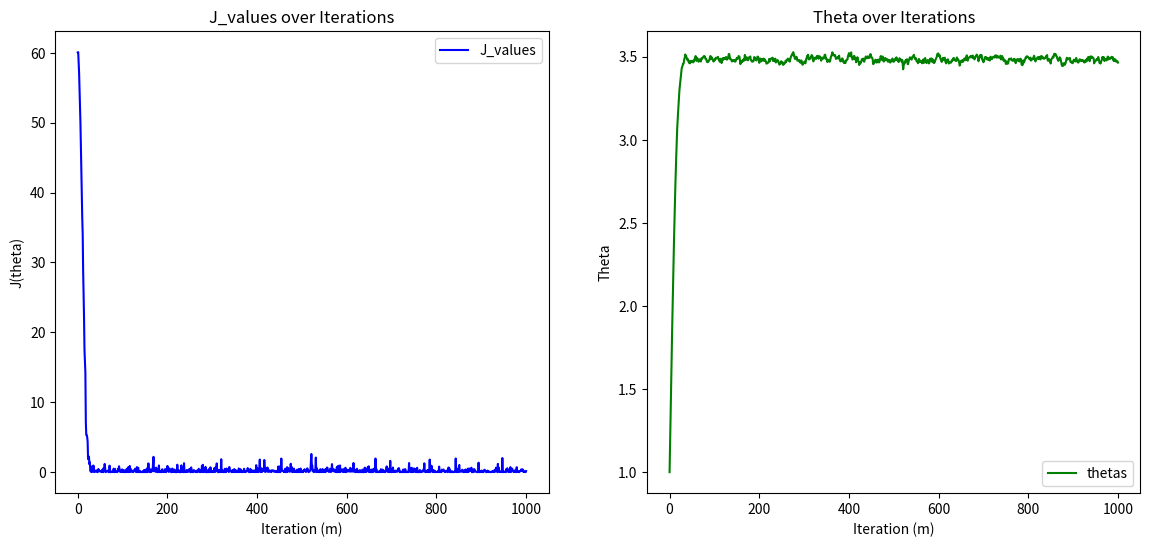
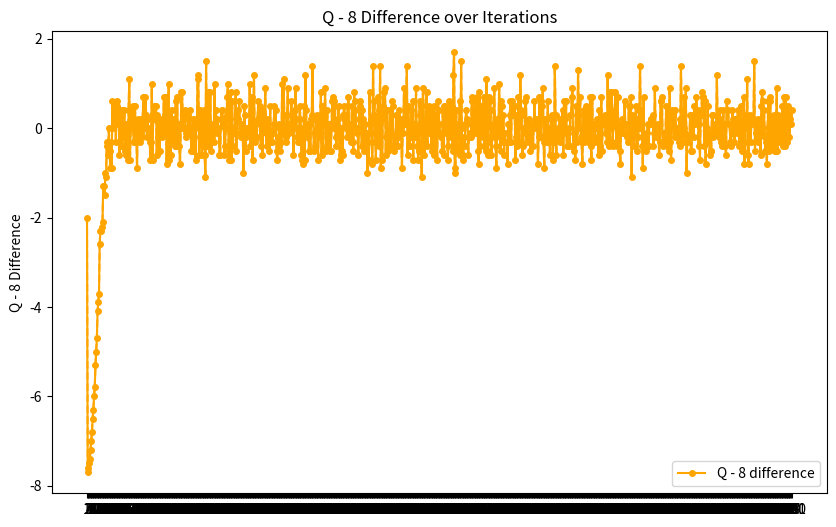

Reproduce these figures in Python, in order.
def J_function(theta0,q,k):
    #np.random.seed(20)
    s=0
    d=0
    z=8
    alpha=0.1
    w=0.9
    A=np.random.exponential(5,20002)
    S=np.random.exponential(theta0,20002)
    S=list(S)
    S.insert(0,0)
    W=[0]
    W_mean=[]
    for o in range(20001):
        W.append(max(0,W[o]+S[o]-A[o+1]))
    W_mean.append(np.mean(W[1:20001]))
    W_mean.sort()
    l=np.mean(W_mean[int(0.9*len(W_mean))-10:int(0.9*len(W_mean))+10])
    s+=(l-z)**2
    d+=l-z
    for j in range(k):#k times inner loop
        for ww in W_mean:
            if(ww<=q):
                q-=alpha*(1-w)
            else:
                q-=alpha*(0-w)
    return s,d,q


import matplotlib.pyplot as plt
import numpy as np
theta0=1
q=6
z=8
w=0.9
m=1000
k=1000
alpha=0.1
learning_rate=0.01
thetas=[theta0]
J_values=[J_function(theta0,z,k)[0]]
q_list=[q]
l_list=[]
for i in range(m):
    s,d,q=J_function(theta0,q,k)
    q_list.append(q)
    #theta0=theta0-2*(10/(i+100))*d
    theta0=theta0-2*0.01*d
    thetas.append(theta0)
    J_values.append(s)

plt.figure(figsize=(14, 6))
plt.subplot(1, 2, 1) 
plt.plot(J_values, label='J_values', color='blue')
plt.xlabel('Iteration (m)')
plt.ylabel('J(theta)')
plt.title('J_values over Iterations')
plt.legend()
plt.subplot(1, 2, 2)  
plt.plot(thetas, label='thetas', color='green')
plt.xlabel('Iteration (m)')
plt.ylabel('Theta')
plt.title('Theta over Iterations')
plt.legend()
differences = [q - 8 for q in q_list]
plt.figure(figsize=(10, 6))  
plt.plot(range(1, len(q_list) + 1), differences, label='Q - 8 difference', color='orange', marker='o', linestyle='-', markersize=4)
for i in range(1, len(q_list)):
    plt.plot([i, i+1], [differences[i-1], differences[i]], color='orange', linestyle='--')
plt.legend()
plt.title('Q - 8 Difference over Iterations')
plt.xticks(range(1, len(q_list) + 1))
plt.ylabel('Q - 8 Difference')
plt.show()
